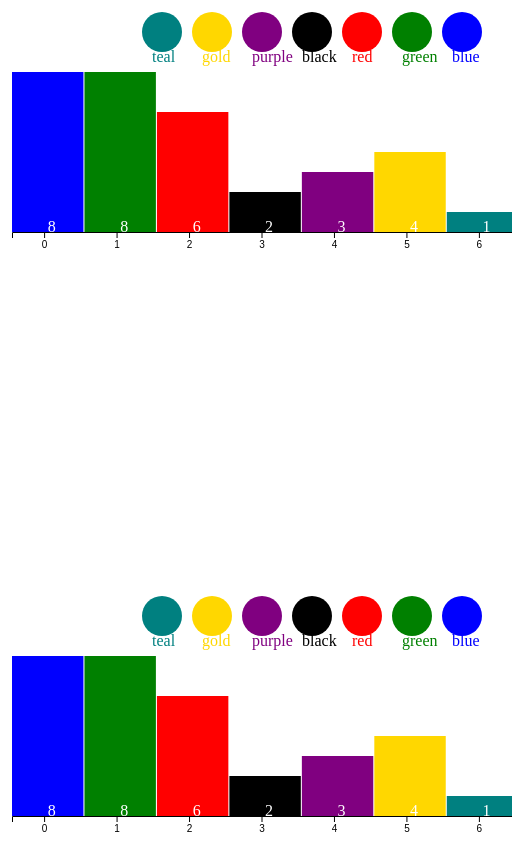
D3 v5 page, settled after 480 driven frames (8 s of simulated time); the page loaded 2 data file(s).


    var margin = 20;
    var width=500;
    var height=500;

    // var xScale = d3.scaleOrdinal()
    // .domain([d3.min(dataset, function(d) {return d;}), d3.max(dataset, function(d){return d;})] )
    // .range([0,w]);

    // var xAxis = d3.axisBottom().scale(xScale);
    // create axis function with its appropriate scale
    // tickValues([])
    // tickFomrat()

    // svg.append("g")
    // .attr("class","x-axis")
    // .attr("transform","translate(0," + (h) + ")")
    // .call(xAxis);
    // append axis function draws to the screen by appending SVG elements to the DOM (hence g)
    // a g element is a group element; they are invisible
    //they are used to contain groups of elements
    //we can apply transformations to g elements

    // call takes an incoming selection, hands the selection off to any function.
    //call hands of g to the xAxis function



    var draw = function(data,location){
        var barWidth=width/data.length;

        //**CHANGES**//
        var arr = data.map(function(d){return d.color;});

        // create scales (2)
        // x scale
        var band = d3.scaleBand() //
        .domain(d3.range(data.length))
        .range([0,width])
        .paddingInner(0.1);
        // y scale
        var yScale = d3.scaleLinear()
        .domain(data.map(function(d){return d.num;}))
        .range([height,0]);

        // Displaying Data
        d3.select(location).style("padding",margin)
        .selectAll('rect')
        .data(data).enter()
        .append('rect')
        .attr('x',function(d,i){
          return band(i);
        })
        .attr('y',function(d){
          return (yScale(15)-d.num*20);
        })
        .attr('width',barWidth)
        .attr('height',function(d){
          return d.num*20})
        .attr('fill',function(d){
          return d.color
        })

        .attr('margin-right',"50"); // does style work on rects?

        // text
        d3.select(location).selectAll('text')
          .data(data).enter()
          .append('text')
          .text(function(d){
            return d.num;
          })
          .attr("class","bart")
          .attr('x',function(d,i){
            return band(i)+barWidth/2;
          })
          .attr('y',function(d){
            return yScale(5);
          })
          .attr('fill','white');

          // legend
        d3.select(location).selectAll('circle').data(data).enter()
          .append('circle')
          .attr("fill",function(d){
            return d.color;
          })
          .attr('cx',function(d,i){
            return width-i*50-50
          })
          .attr('cy',function(d){
            return 50;
          })
          .attr("r",20);


          // text
          d3.select(location).selectAll('text.c')
            .data(data).enter()
            .append('text')
            .text(function(d){
              return d.color;
            })
            .attr("class","circ")
            .attr('x',function(d,i){
              return width-i*50-60;
            })
            .attr('y',function(d){
              return 80;
            })
            .attr('fill',function(d){
              return d.color;
            });

            // DEFINE axes (2) //
            var xAxis = d3.axisBottom().scale(band);
            var yAxis = d3.axisLeft().scale(yScale);

            // CREATE X AXIS
            d3.select(location).append("g")
            .attr("class","xaxis") // set class for x-axis
            .attr("transform","translate(0,"+yScale(height)+")")
            .call(xAxis);
            // CREATE Y AXIS
            // d3.select(location).append("g")
            // .attr("class","yaxis")
            //
            // .call(yAxis);

      }

    var svg1 = '#one';
    var svg2 = '#two';


    // both are read in as objects
    d3.csv("colorData.csv")
                 .then(function(data){
                  console.log(data);
                  draw(data,svg2);
                 });
    d3.json("colorData.json")
                .then(function(data){
                console.log(data);
                draw(data,svg1);
                });


    d3.selectAll('svg').attr('width',width)
                       .attr('height',height)
                       .style('display','inline')
                       .style('margin','20px');

// grab each other
// put them in an arrays
// use this to set the scale






  

### data: colorData.json
[
 {
  "color": "blue",
  "num": "8"
 },
 {
  "color": "green",
  "num": "8"
 },
 {
  "color": "red",
  "num": "6"
 },
 {
  "color": "black",
  "num": "2"
 },
 {
  "color": "purple",
  "num": "3"
 },
 {
  "color": "gold",
  "num": "4"
 },
 {
  "color": "teal",
  "num": "1"
 }
]

### data: colorData.csv
color, num
blue, 8
green, 8
red, 6
black, 2
purple, 3
gold, 4
teal, 1